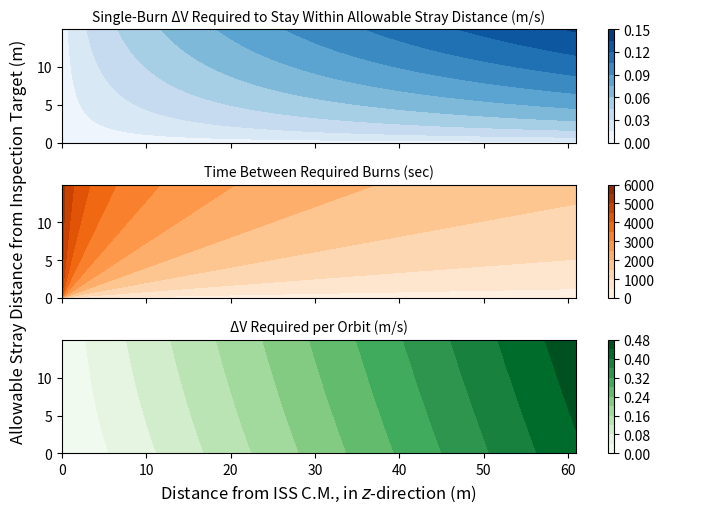

Recreate this plot in Python.
# Clohessy-Wiltshire
import math
import numpy as np
import pandas as pd
import matplotlib.pyplot as plt
from matplotlib import colors, ticker, cm

z = 54.5										# Distance from center of station
mass = 5										# Mass of spacecraft, kg

r_earth = (np.average([6378137, 6356752]))  	# Radius of Earth, m
G = (6.67*10**-11)  							# Gravitational constant
mass_earth = (5.972*10**24)  					# Earth mass, kg
mu = G*mass_earth  								# Specific gravitational constant of Earth
mu = 3.986*10**14

at = 408000 + r_earth							# Semi-major axis of orbit (circular)
at = 6.781*10**6
n = math.sqrt(mu/at**3)

z_pp = (n**2)*z
thrust = z_pp*mass

print()
# print('Standard Gravitational Constant (\u03BC): {:.3e}'.format(mu))
print('Station-Keeping Distance: {:>5} meters'.format(z))
print('Station-Keeping Thrust: {:>6} \u03BCN'.format(round(thrust*10**6)))
print()


# ax2 = ax1.twinx()

# z_target = [15, 30, 45, 60]  # Target point distance from target spacecraft CoM
z_target = np.arange(0, 61, 0.1)		# Target position
d = np.arange(0, 15, 0.01)				# Stray distances
Z, D = np.meshgrid(z_target, d)
colors = ['r', 'y', 'g', 'b']

columns = ['{0} m'.format(i) for i in z_target]

dv_req = pd.DataFrame(index=d, columns=columns)
tof_between_burns = pd.DataFrame(index=d, columns=columns)


for i in z_target:
	# z0 = i + d								# Initial distance = observation target distance (z_target) + outward maximum allowable stray distance (d)
	t_to_min = np.arccos((i-d)/(i+d))/n		# Time to minimum distance (inward maximum stray distance from target, z_target - d)
	v_at_min = -n*np.sin(n*t_to_min)*(i+d)	# Velocity at minimum distance (velocity when at inward maximum stray distance from target)
	dv = -2*v_at_min						# delta-V required to exactly reverse velocity (hence factor of -2)
	# impulse = mass * dv						# Impulse required to exactly reverse velocity

	target_dist_str = '{0} m'.format(i)
	
	dv_req[target_dist_str] = dv
	tof_between_burns[target_dist_str] = 2*t_to_min

dv_tot = dv_req/(tof_between_burns/5557.2)


fig1, (ax1, ax2, ax3) = plt.subplots(3, 1, sharex=True, sharey=True, dpi=300, figsize=(7.5, 5.5))
cs = ax1.contourf(Z, D, dv_req, levels=11, cmap=cm.Blues)
ax1.set_title('Single-Burn \u0394V Required to Stay Within Allowable Stray Distance (m/s)', fontsize=10)
cbar = fig1.colorbar(cs, ax=ax1)
# plt.gca().set_aspect('equal')

cs = ax2.contourf(Z, D, tof_between_burns, levels=11, cmap=cm.Oranges)
ax2.set_title('Time Between Required Burns (sec)', fontsize=10)
cbar = fig1.colorbar(cs, ax=ax2)
# plt.gca().set_aspect('equal')

cs = ax3.contourf(Z, D, dv_tot, levels=11, cmap=cm.Greens)
ax3.set_title('\u0394V Required per Orbit (m/s)', fontsize=10)
cbar = fig1.colorbar(cs, ax=ax3)
# plt.gca().set_aspect('equal')

# Create a big, empty subplot and label the axes on it instead of the individual subplots
# fig1.suptitle('Target Out-of-Plane Distance and Allowable Stray Distance')
fig1.add_subplot(111, frameon=False)
plt.tick_params(labelcolor='none', top=False, bottom=False, left=False, right=False)
plt.xlabel(r'Distance from ISS C.M., in $z$-direction (m)', x=0.4, fontsize=12)
plt.ylabel('Allowable Stray Distance from Inspection Target (m)', fontsize=12)

fig1.tight_layout(h_pad=1.0)
# plt.subplots_adjust(hspace=0.4)

plt.show()